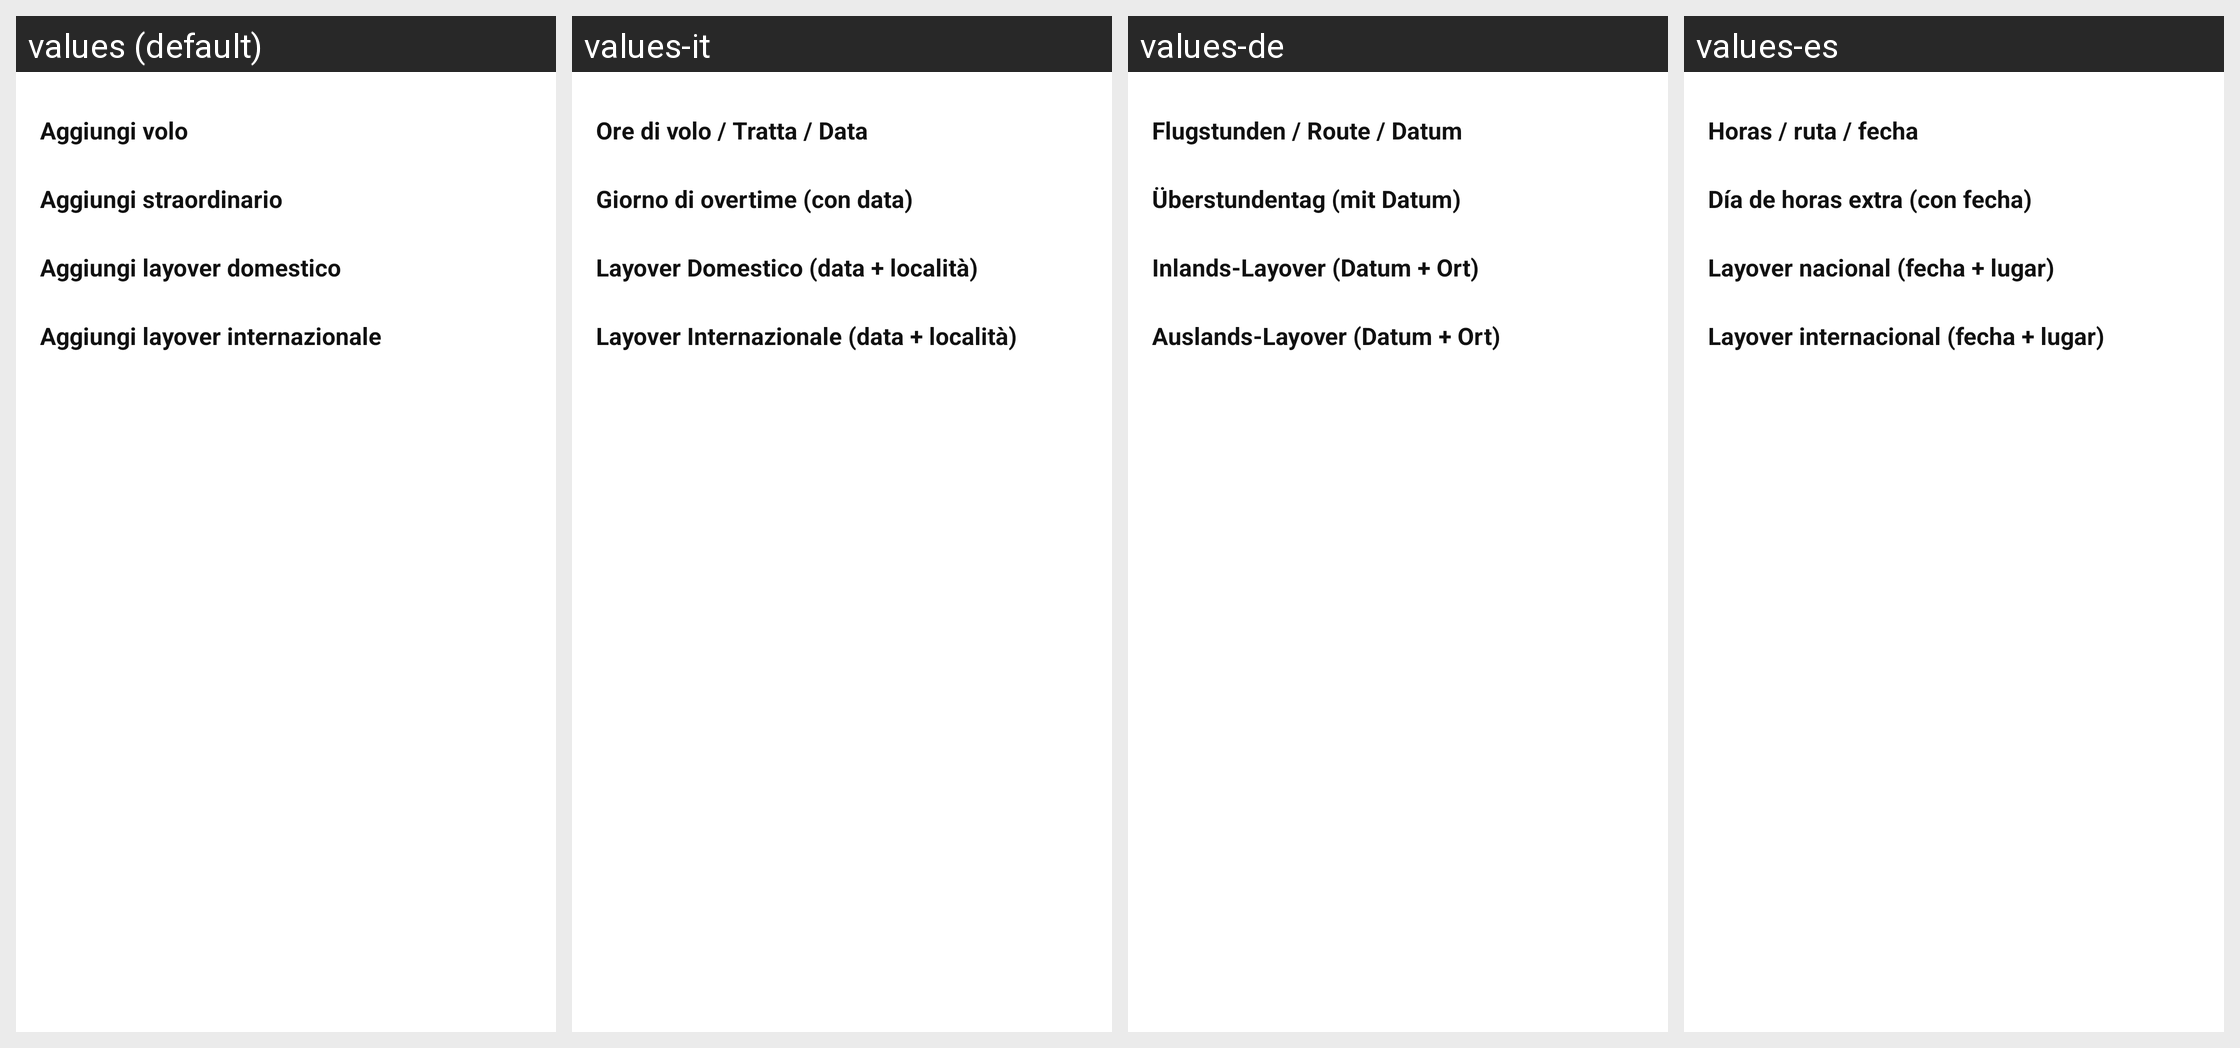

The same Android screen rendered under several of its app's locales, left to right. List the strings drawn on it with the default value and each locale's translation.
Android screen res/layout/bottom_sheet_salary_add.xml rendered under 4 locales, left to right: values (default), values-it, values-de, values-es. Device: Nexus 5 (rendered at 1080×1920; each locale shown at half size, 540×960, under a caption strip naming it); theme Theme.FlightTimeApp.
Other locales in the repository, not shown: values-ar, values-cs, values-en, values-fr, values-ja, values-zh.
Strings drawn on this screen, with the default value and each locale's value (text and hints the layout hard-codes, and strings that could not be matched under every locale, appear in the picture but are not listed):

salary_add_menu_flight
  values: Aggiungi volo
  values-it: Ore di volo / Tratta / Data
  values-de: Flugstunden / Route / Datum
  values-es: Horas / ruta / fecha

salary_add_menu_overtime
  values: Aggiungi straordinario
  values-it: Giorno di overtime (con data)
  values-de: Überstundentag (mit Datum)
  values-es: Día de horas extra (con fecha)

salary_add_menu_layover_domestic
  values: Aggiungi layover domestico
  values-it: Layover Domestico (data + località)
  values-de: Inlands-Layover (Datum + Ort)
  values-es: Layover nacional (fecha + lugar)

salary_add_menu_layover_international
  values: Aggiungi layover internazionale
  values-it: Layover Internazionale (data + località)
  values-de: Auslands-Layover (Datum + Ort)
  values-es: Layover internacional (fecha + lugar)
